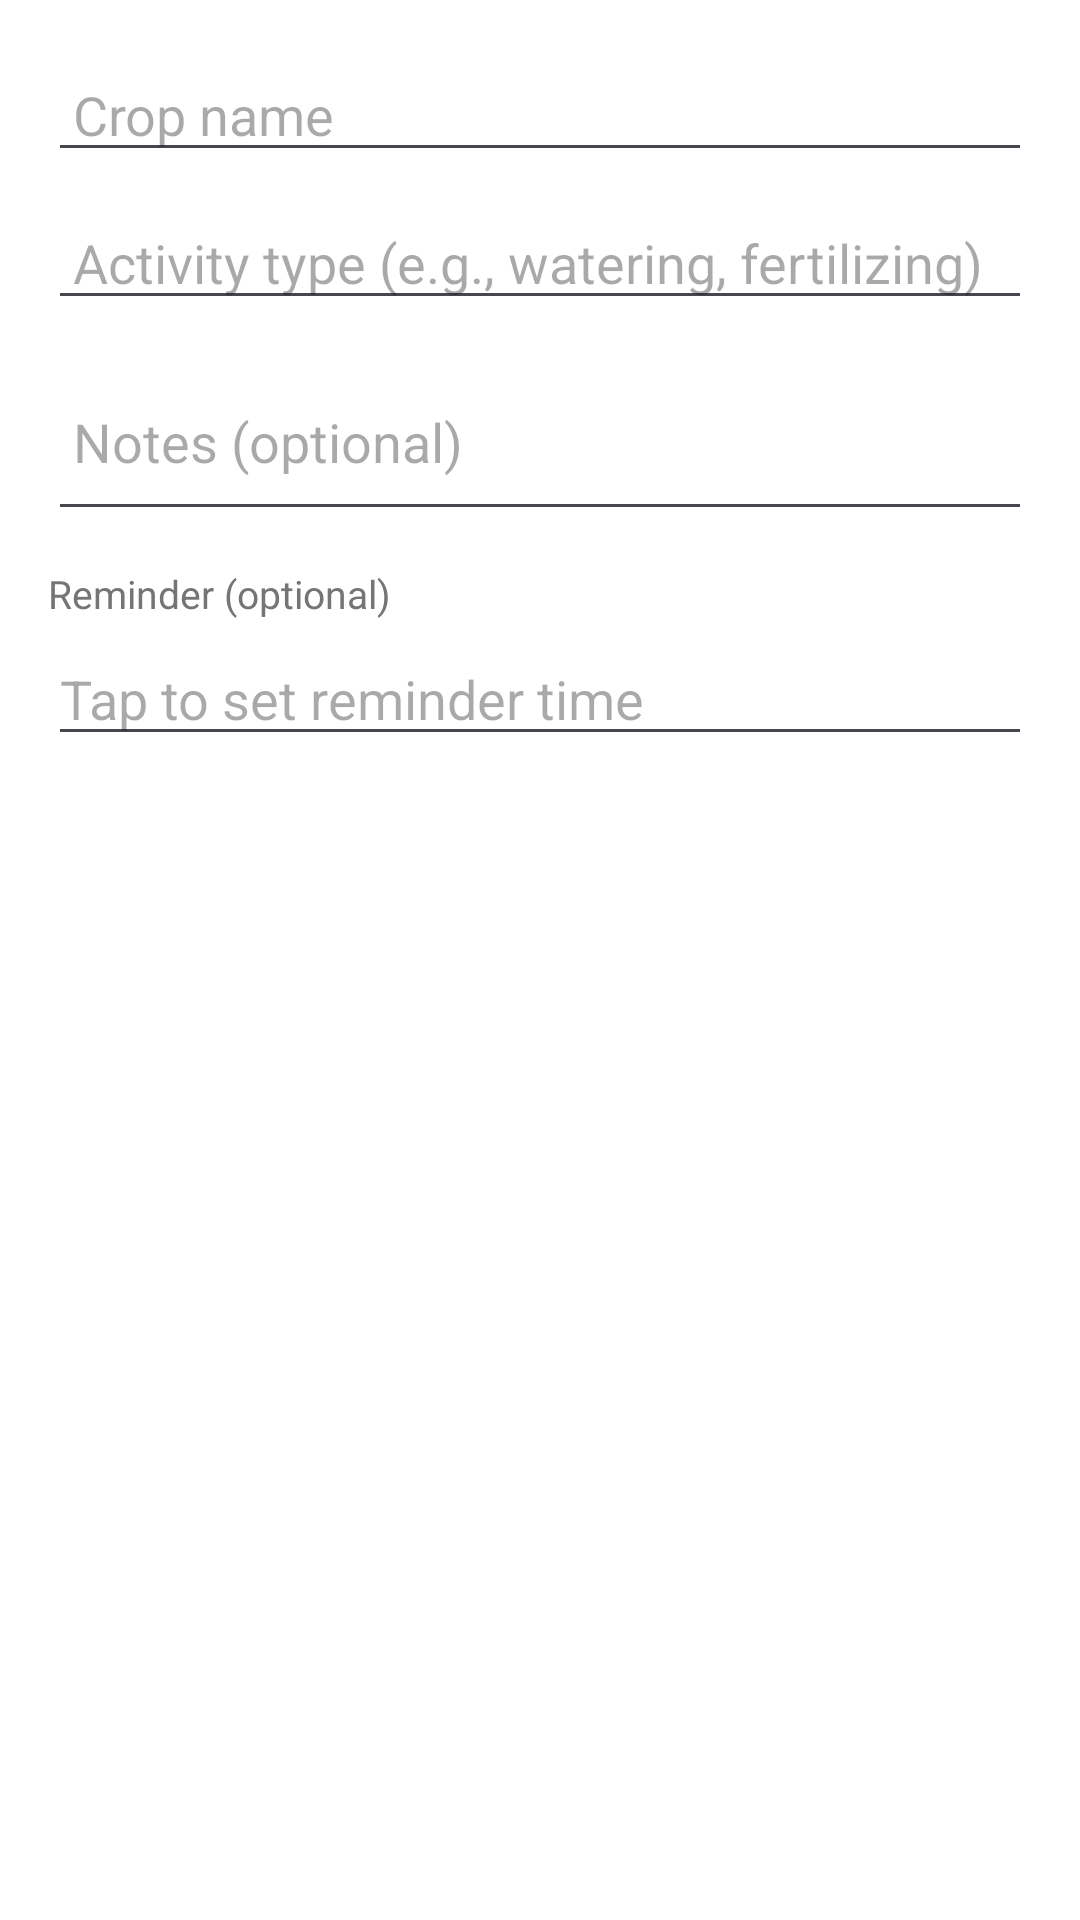

This screen was rendered from an Android layout file. Write that file and the resources it references.
<!-- AndroidManifest.xml: application theme Theme.NidusFlora -->
<!-- res/layout/dialog_add_activity.xml -->
<?xml version="1.0" encoding="utf-8"?>
<LinearLayout xmlns:android="http://schemas.android.com/apk/res/android"
    android:orientation="vertical"
    android:padding="16dp"
    android:background="?attr/colorSurface"
    android:layout_width="match_parent"
    android:layout_height="wrap_content">

    <EditText
        android:id="@+id/cropEditText"
        android:layout_width="match_parent"
        android:layout_height="wrap_content"
        android:hint=" Crop name"
        android:inputType="textCapWords" />

    <EditText
        android:id="@+id/typeEditText"
        android:layout_width="match_parent"
        android:layout_height="wrap_content"
        android:hint=" Activity type (e.g., watering, fertilizing)"
        android:inputType="textCapWords"
        android:layout_marginTop="8dp" />

    <EditText
        android:id="@+id/notesEditText"
        android:layout_width="match_parent"
        android:layout_height="wrap_content"
        android:hint=" Notes (optional)"
        android:inputType="textMultiLine"
        android:minLines="2"
        android:layout_marginTop="8dp" />
    <TextView
        android:layout_width="wrap_content"
        android:layout_height="wrap_content"
        android:text="Reminder (optional)"
        android:textSize="13sp"
        android:textColor="?attr/colorOnSurfaceVariant"
        android:layout_marginTop="12dp"
        android:layout_marginBottom="4dp"/>

    <com.google.android.material.textfield.TextInputEditText
        android:id="@+id/etReminderTime"
        android:layout_width="match_parent"
        android:layout_height="wrap_content"
        android:hint="Tap to set reminder time"
        android:focusable="false"
        android:clickable="true"
        android:inputType="none"
        android:drawableEnd="@drawable/ic_notification"
        android:paddingEnd="12dp"/>
</LinearLayout>
<!-- resources referenced by this layout -->
<resources>
  <!-- drawable ic_notification (drawable) -->
  <?xml version="1.0" encoding="utf-8"?>
  <vector xmlns:android="http://schemas.android.com/apk/res/android"
      android:width="24dp"
      android:height="24dp"
      android:viewportWidth="24"
      android:viewportHeight="24">
  
      <path
          android:fillColor="#FFFFFF"
          android:pathData="M17,8C8,10 5.9,16.17 3.82,21.34L5.71,22L6.66,19.7C7.14,19.87 7.64,20 8,20
          C19,20 22,3 22,3C21,5 14,5.25 9,6.25C4,7.25 2,11.5 2,13.5
          C2,15.5 3.75,17.25 3.75,17.25C7,8 17,8 17,8Z"/>
  
  </vector>
  <color name="Dark_green">#2E7D32</color>
  <color name="Var_Dark_green">#2E8D32</color>
  <color name="white">#FFFFFF</color>
  <color name="Light_green">#4CAF50</color>
  <color name="Var_Light_green">#4CAB50</color>
  <color name="background_light">#FAFAFA</color>
  <color name="surface_light">#FFFFFF</color>
  <color name="text_primary_light">#212121</color>
  <color name="surface_variant_light">#F5F5F5</color>
  <color name="text_secondary_light">#757575</color>
  <color name="edittext_stroke_light">#BDBDBD</color>
  <color name="weather_card_light">#f6eed9</color>
  <color name="chat_user_bubble">#FF4081</color>
  <color name="chat_assistant_bubble">#2196F3</color>
  <color name="bottom_nav_background">#FFFFFF</color>
  <color name="bottom_nav_icon_selected">#2E7D32</color>
  <color name="bottom_nav_icon">#757575</color>
  <color name="card_background_light">#FFFFFF</color>
  <color name="chip_background_light">#E8F5E8</color>
  <color name="news_card_light">#2D2D2D</color>
  <color name="table_header_light">#1E3A1F</color>
  <color name="table_row_light">#2D2D2D</color>
  <color name="success_green">#4CAF50</color>
  <color name="warning_orange">#FF9800</color>
  <color name="error_red">#F44336</color>
  <color name="info_blue">#2196F3</color>
  <color name="weather_alert_light">#FFF3E0</color>
</resources>
